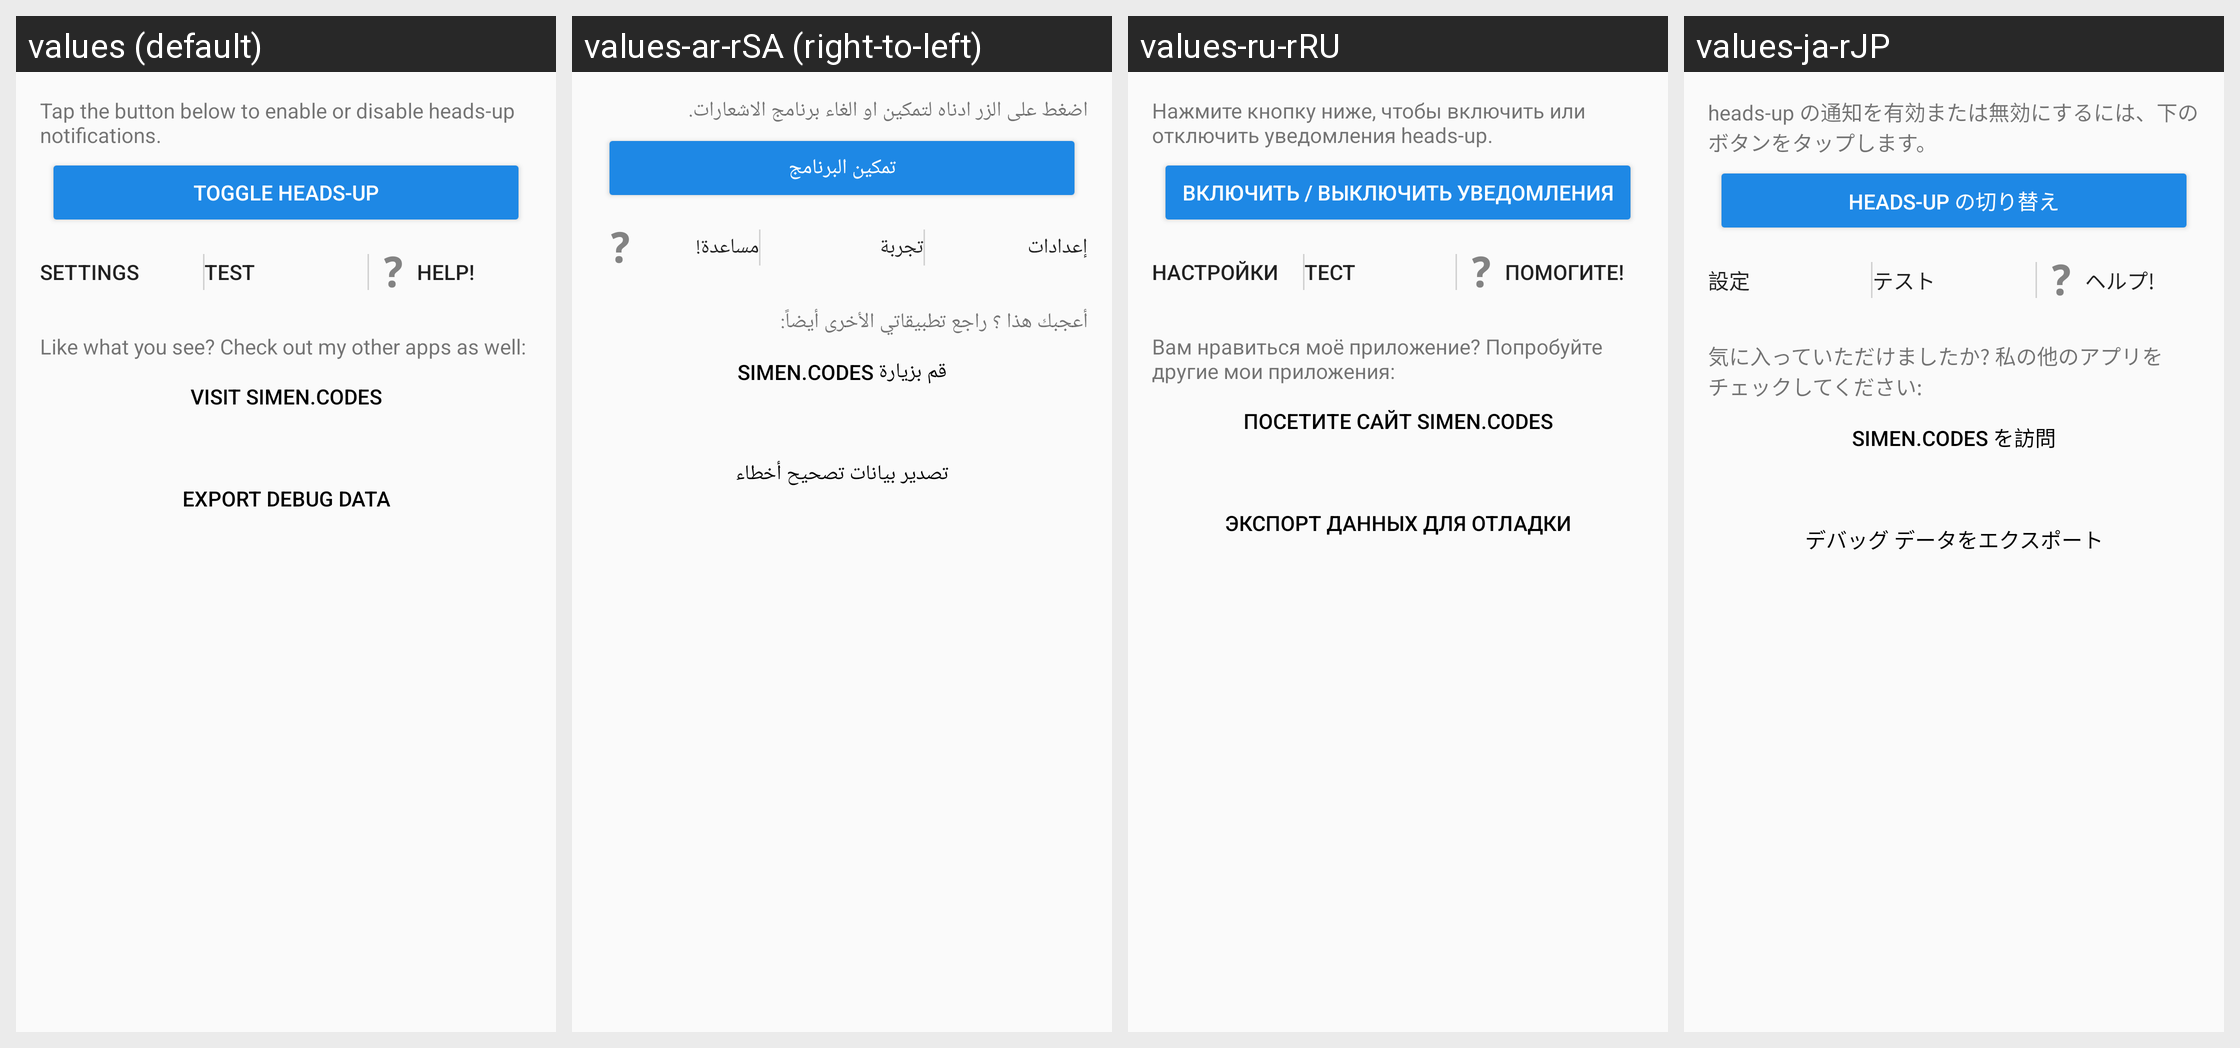

The same Android screen rendered under several of its app's locales, left to right. List the strings drawn on it with the default value and each locale's translation.
Android screen res/layout/activity_welcome.xml rendered under 4 locales, left to right: values (default), values-ar-rSA (right-to-left), values-ru-rRU, values-ja-rJP. Device: Nexus 5 (rendered at 1080×1920; each locale shown at half size, 540×960, under a caption strip naming it); theme AppTheme.
Other locales in the repository, not shown: values-ar, values-bg, values-bg-rBG, values-bn-rBD, values-cs, values-cs-rCZ, values-de, values-de-rDE, values-el, values-el-rGR, values-es, values-es-rES, values-fa-rIR, values-fr, values-fr-rFR, values-gl, values-gl-rES, values-hu, values-hu-rHU, values-in, values-in-rID, values-it, values-it-rIT, values-iw, values-iw-rIL, values-ja, values-ko, values-ko-rKR, values-nb, values-nb-rNO, values-nl, values-nl-rNL, values-no, values-pl, values-pl-rPL, values-pt, values-pt-rPT, values-ro, values-ro-rRO, values-ru, values-sk, values-sk-rSK, values-sl, values-sl-rSI, values-sq, values-sq-rAL, values-sr, values-sr-rSP, values-sv, values-sv-rSE, values-tr, values-tr-rTR, values-uk, values-uk-rUA, values-zh, values-zh-rCN, values-zh-rTW.
Strings drawn on this screen, with the default value and each locale's value (text and hints the layout hard-codes, and strings that could not be matched under every locale, appear in the picture but are not listed):

intro_desc
  values: Tap the button below to enable or disable heads-up notifications.
  values-ar-rSA: اضغط على الزر ادناه لتمكين او الغاء برنامج الاشعارات.
  values-ru-rRU: Нажмите кнопку ниже, чтобы включить или отключить уведомления heads-up.
  values-ja-rJP: heads-up の通知を有効または無効にするには、下のボタンをタップします。

welcome_btn_toggleservice
  values: Toggle heads-up
  values-ar-rSA: تمكين البرنامج
  values-ru-rRU: Включить / Выключить уведомления
  values-ja-rJP: heads-up の切り替え

action_settings
  values: Settings
  values-ar-rSA: إعدادات
  values-ru-rRU: Настройки
  values-ja-rJP: 設定

action_test
  values: Test
  values-ar-rSA: تجربة
  values-ru-rRU: Тест
  values-ja-rJP: テスト

action_help
  values: Help!
  values-ar-rSA: مساعدة!
  values-ru-rRU: Помогите!
  values-ja-rJP: ヘルプ!

site_ad
  values: Like what you see? Check out my other apps as well:
  values-ar-rSA: أعجبك هذا ؟ راجع تطبيقاتي الأخرى أيضاً:
  values-ru-rRU: Вам нравиться моё приложение? Попробуйте другие мои приложения:
  values-ja-rJP: 気に入っていただけましたか? 私の他のアプリをチェックしてください:

site_ad_link
  values: Visit Simen.codes
  values-ar-rSA: قم بزيارة Simen.codes
  values-ru-rRU: Посетите сайт Simen.codes
  values-ja-rJP: Simen.codes を訪問

export_debug_data
  values: Export debug data
  values-ar-rSA: تصدير بيانات تصحيح أخطاء
  values-ru-rRU: Экспорт данных для отладки
  values-ja-rJP: デバッグ データをエクスポート
